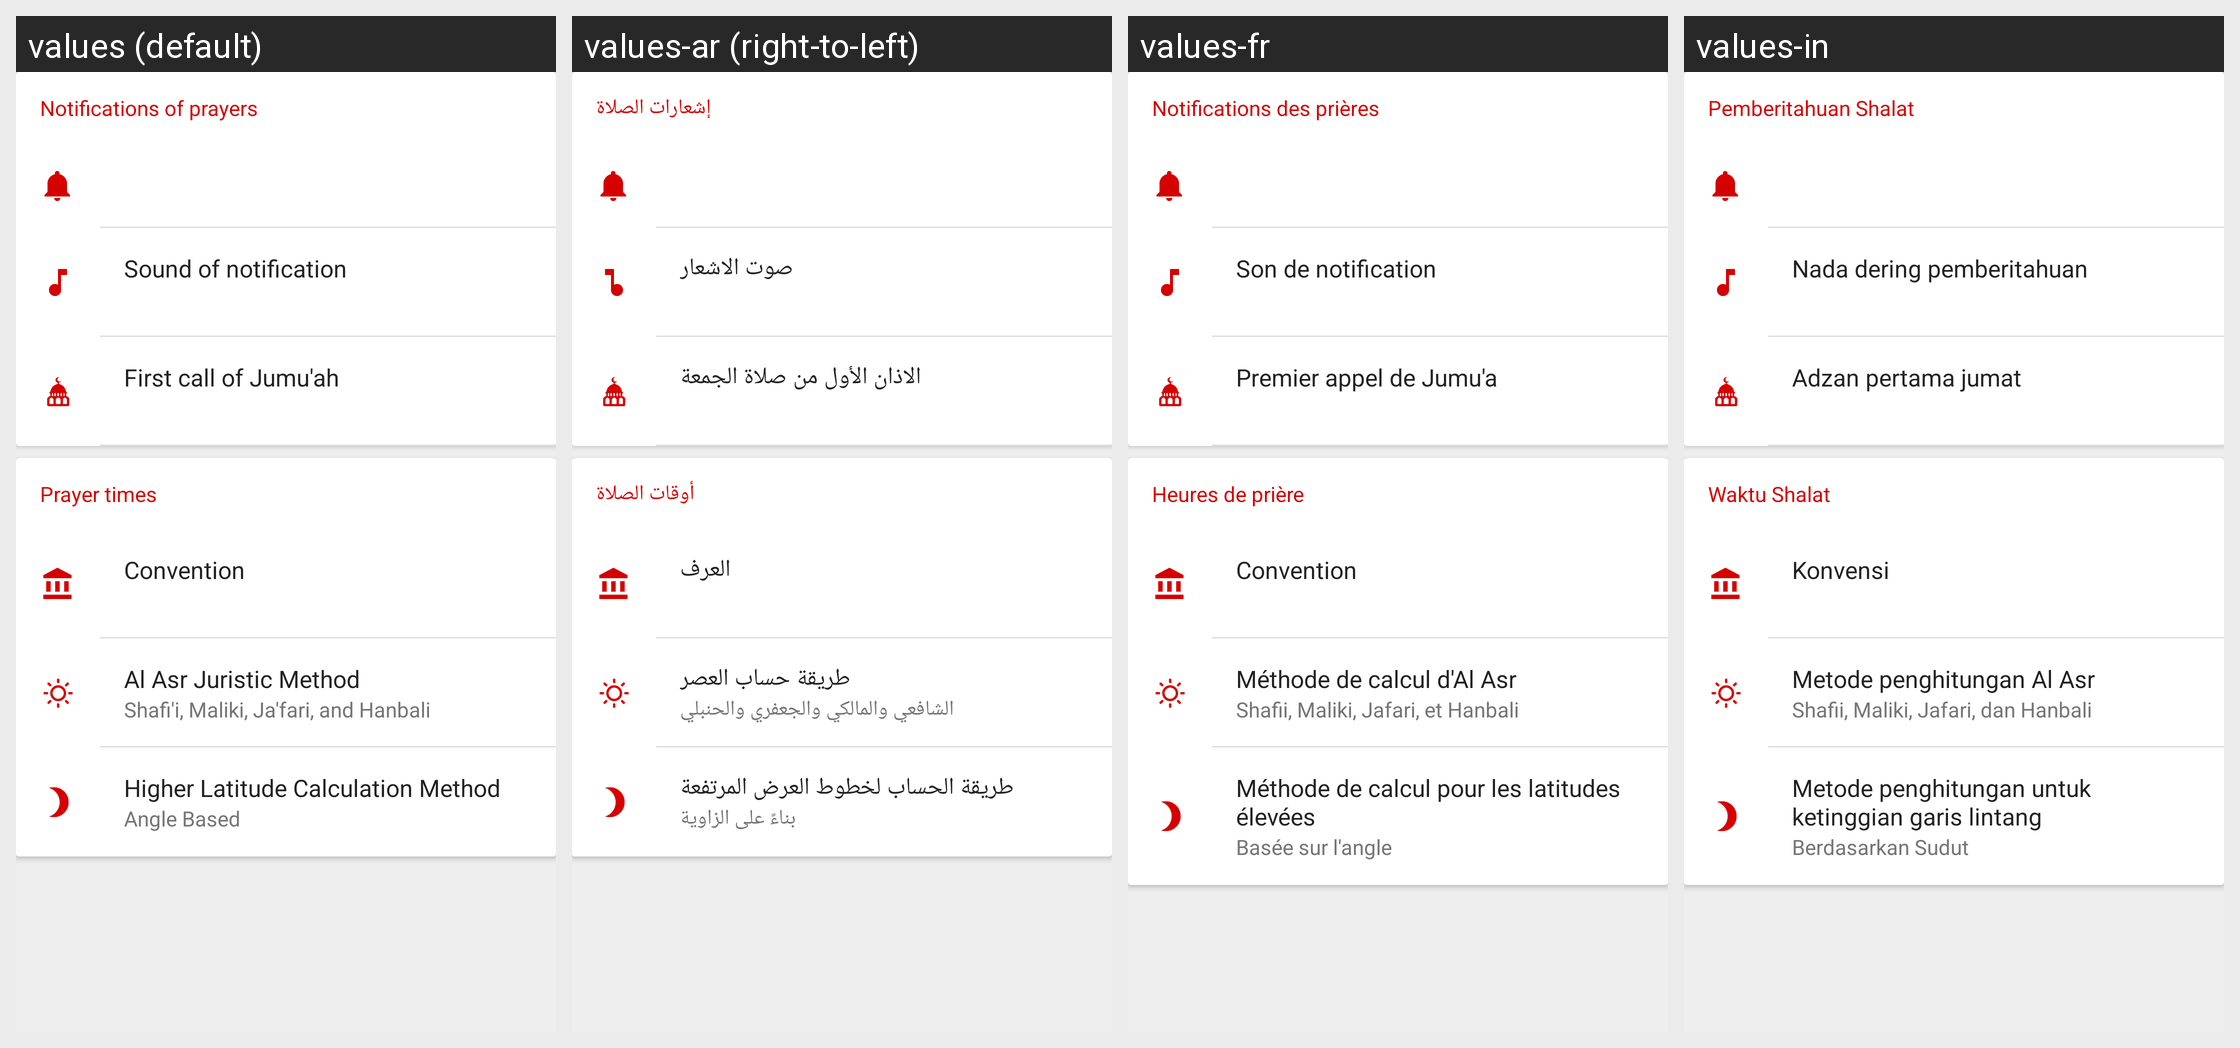

For this localized Android screen grid, give each drawn string resource with its value in every locale shown.
Android screen res/layout/fragment_settings_alternative.xml rendered under 4 locales, left to right: values (default), values-ar (right-to-left), values-fr, values-in. Device: Nexus 5 (rendered at 1080×1920; each locale shown at half size, 540×960, under a caption strip naming it); theme AppTheme.
Other locales in the repository, not shown: values-de, values-en-rGB, values-id, values-tr.
Strings drawn on this screen, with the default value and each locale's value (text and hints the layout hard-codes, and strings that could not be matched under every locale, appear in the picture but are not listed):

prayer_notification
  values: Notifications of prayers
  values-ar: إشعارات الصلاة
  values-fr: Notifications des prières
  values-in: Pemberitahuan Shalat

prayer_notification_sound
  values: Sound of notification
  values-ar: صوت الاشعار
  values-fr: Son de notification
  values-in: Nada dering pemberitahuan

jumuah_first_call
  values: First call of Jumu'ah
  values-ar: الاذان الأول من صلاة الجمعة
  values-fr: Premier appel de Jumu'a
  values-in: Adzan pertama jumat

prayer_times
  values: Prayer times
  values-ar: أوقات الصلاة
  values-fr: Heures de prière
  values-in: Waktu Shalat

convention
  values: Convention
  values-ar: العرف
  values-fr: Convention
  values-in: Konvensi

asr_juristic_method
  values: Al Asr Juristic Method
  values-ar: طريقة حساب العصر
  values-fr: Méthode de calcul d'Al Asr
  values-in: Metode penghitungan Al Asr

asr_not_hanafi
  values: Shafi'i, Maliki, Ja'fari, and Hanbali
  values-ar: الشافعي والمالكي والجعفري والحنبلي
  values-fr: Shafii, Maliki, Jafari, et Hanbali
  values-in: Shafii, Maliki, Jafari, dan Hanbali

higher_latitude_method
  values: Higher Latitude Calculation Method
  values-ar: طريقة الحساب لخطوط العرض المرتفعة
  values-fr: Méthode de calcul pour les latitudes élevées
  values-in: Metode penghitungan untuk ketinggian garis lintang

method_angle_based
  values: Angle Based
  values-ar: بناءً على الزاوية
  values-fr: Basée sur l'angle
  values-in: Berdasarkan Sudut
